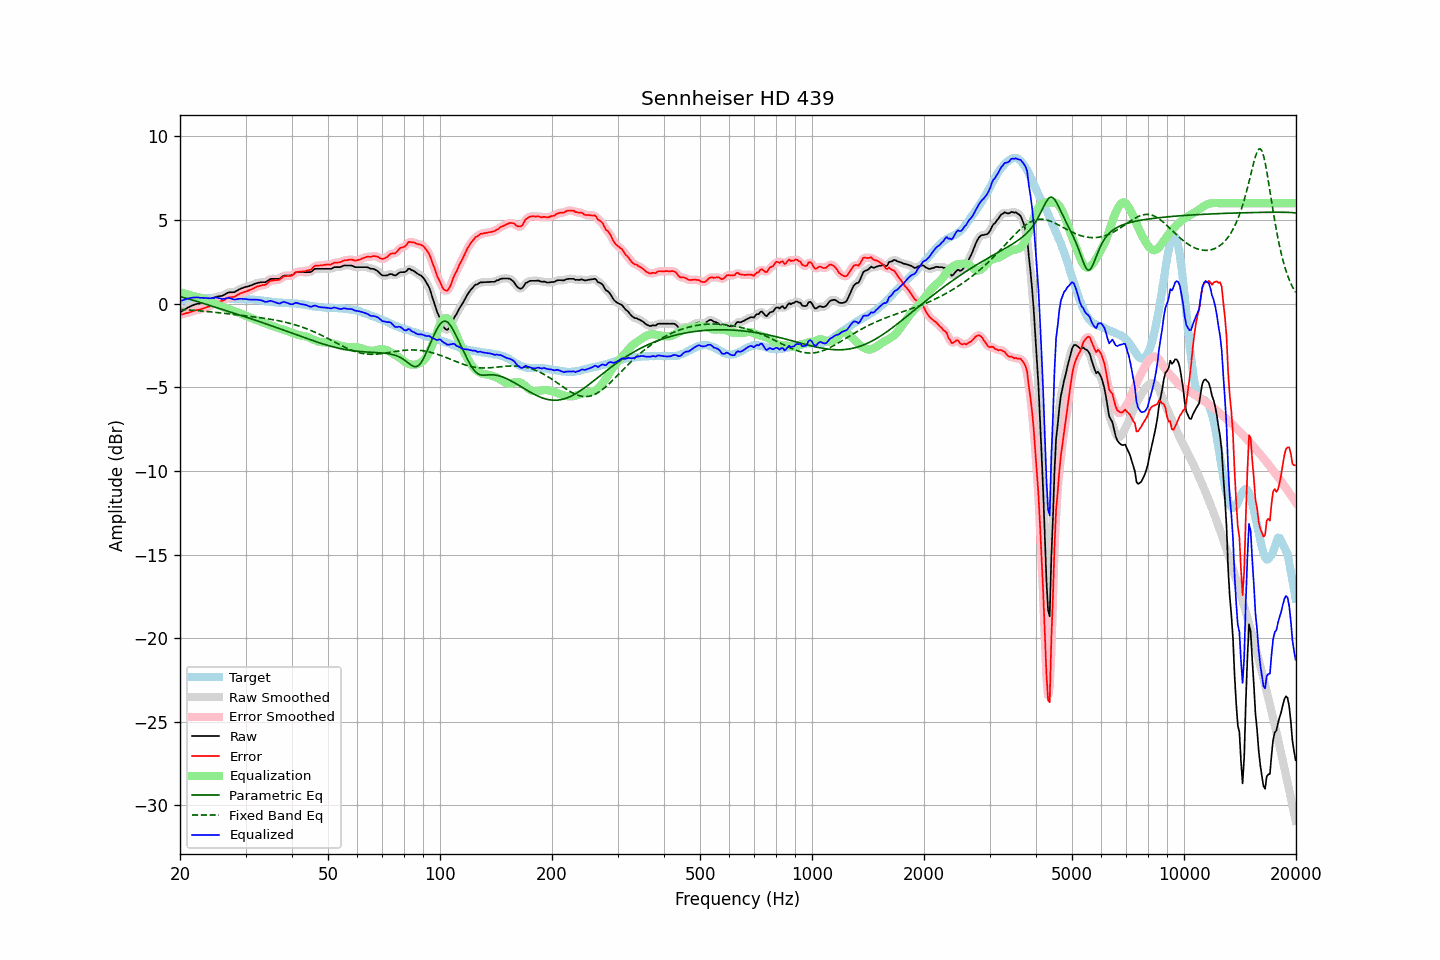

The table this chart was drawn from, first rows:
frequency, raw, error, smoothed, error_smoothed, equalization, parametric_eq, fixed_band_eq, equalized_raw, equalized_smoothed, target
20.00, -0.53, -0.67, -0.53, -0.67, 0.68, 0.42, -0.34, 0.15, 0.14, 0.14
20.20, -0.47, -0.65, -0.47, -0.65, 0.65, 0.39, -0.35, 0.18, 0.18, 0.18
20.40, -0.41, -0.63, -0.41, -0.62, 0.62, 0.37, -0.35, 0.21, 0.21, 0.22
20.61, -0.35, -0.59, -0.35, -0.60, 0.59, 0.34, -0.36, 0.24, 0.24, 0.24
20.81, -0.29, -0.57, -0.29, -0.57, 0.56, 0.32, -0.37, 0.27, 0.27, 0.28
21.02, -0.23, -0.55, -0.24, -0.54, 0.54, 0.29, -0.38, 0.31, 0.30, 0.32
21.23, -0.19, -0.52, -0.19, -0.52, 0.51, 0.26, -0.38, 0.32, 0.32, 0.33
21.44, -0.14, -0.49, -0.14, -0.49, 0.48, 0.23, -0.39, 0.34, 0.34, 0.35
21.66, -0.10, -0.46, -0.10, -0.45, 0.46, 0.20, -0.40, 0.36, 0.36, 0.36
21.87, -0.06, -0.42, -0.06, -0.42, 0.43, 0.17, -0.41, 0.37, 0.37, 0.36
22.09, -0.03, -0.40, -0.03, -0.40, 0.41, 0.15, -0.41, 0.38, 0.37, 0.37
22.31, -0.01, -0.38, -0.01, -0.38, 0.38, 0.12, -0.42, 0.37, 0.37, 0.37
22.54, -0.00, -0.37, 0.00, -0.36, 0.35, 0.09, -0.43, 0.35, 0.36, 0.36
22.76, 0.02, -0.33, 0.02, -0.34, 0.33, 0.06, -0.44, 0.35, 0.35, 0.35
22.99, 0.04, -0.30, 0.04, -0.31, 0.30, 0.03, -0.45, 0.34, 0.35, 0.34
23.22, 0.07, -0.27, 0.07, -0.27, 0.28, -0.00, -0.46, 0.34, 0.34, 0.34
23.45, 0.10, -0.23, 0.10, -0.24, 0.24, -0.03, -0.47, 0.34, 0.34, 0.33
23.69, 0.13, -0.20, 0.13, -0.21, 0.20, -0.06, -0.47, 0.33, 0.33, 0.33
23.92, 0.16, -0.17, 0.17, -0.17, 0.15, -0.10, -0.48, 0.31, 0.32, 0.33
24.16, 0.21, -0.13, 0.21, -0.13, 0.11, -0.13, -0.49, 0.32, 0.32, 0.34
24.40, 0.27, -0.07, 0.27, -0.07, 0.06, -0.16, -0.50, 0.33, 0.33, 0.34
24.65, 0.33, -0.00, 0.33, -0.00, 0.02, -0.19, -0.51, 0.35, 0.35, 0.33
24.89, 0.39, 0.06, 0.38, 0.05, -0.02, -0.22, -0.52, 0.37, 0.36, 0.33
25.14, 0.42, 0.09, 0.42, 0.09, -0.06, -0.25, -0.53, 0.36, 0.35, 0.33
25.39, 0.43, 0.10, 0.43, 0.11, -0.10, -0.28, -0.54, 0.33, 0.33, 0.33
25.65, 0.45, 0.13, 0.44, 0.13, -0.14, -0.31, -0.55, 0.30, 0.30, 0.32
25.91, 0.46, 0.15, 0.47, 0.16, -0.18, -0.34, -0.57, 0.27, 0.28, 0.31
26.16, 0.50, 0.19, 0.51, 0.20, -0.22, -0.37, -0.58, 0.28, 0.29, 0.31
26.43, 0.56, 0.25, 0.56, 0.25, -0.25, -0.40, -0.59, 0.31, 0.30, 0.31
26.69, 0.61, 0.30, 0.61, 0.31, -0.28, -0.43, -0.60, 0.33, 0.33, 0.31
26.96, 0.66, 0.36, 0.65, 0.35, -0.32, -0.46, -0.61, 0.34, 0.33, 0.30
27.23, 0.67, 0.37, 0.67, 0.38, -0.35, -0.49, -0.62, 0.32, 0.32, 0.30
27.50, 0.68, 0.38, 0.68, 0.38, -0.39, -0.52, -0.63, 0.29, 0.29, 0.29
27.77, 0.68, 0.40, 0.68, 0.39, -0.42, -0.56, -0.64, 0.26, 0.26, 0.28
28.05, 0.69, 0.41, 0.70, 0.42, -0.46, -0.59, -0.65, 0.23, 0.25, 0.28
28.33, 0.75, 0.48, 0.74, 0.47, -0.49, -0.62, -0.67, 0.26, 0.26, 0.27
28.62, 0.80, 0.53, 0.80, 0.53, -0.53, -0.65, -0.68, 0.27, 0.27, 0.27
28.90, 0.86, 0.59, 0.85, 0.58, -0.57, -0.68, -0.69, 0.29, 0.29, 0.27
29.19, 0.90, 0.63, 0.90, 0.63, -0.61, -0.71, -0.70, 0.29, 0.29, 0.27
29.48, 0.93, 0.65, 0.94, 0.66, -0.65, -0.74, -0.71, 0.28, 0.29, 0.28
29.78, 0.97, 0.70, 0.97, 0.69, -0.69, -0.77, -0.72, 0.28, 0.28, 0.27
30.08, 1.00, 0.72, 1.00, 0.73, -0.73, -0.81, -0.73, 0.27, 0.27, 0.28
30.38, 1.02, 0.76, 1.02, 0.76, -0.77, -0.84, -0.75, 0.25, 0.26, 0.26
30.68, 1.05, 0.79, 1.05, 0.80, -0.80, -0.87, -0.76, 0.24, 0.24, 0.25
30.99, 1.08, 0.84, 1.08, 0.83, -0.84, -0.90, -0.77, 0.23, 0.24, 0.24
31.30, 1.12, 0.88, 1.12, 0.88, -0.89, -0.93, -0.78, 0.23, 0.23, 0.24
31.61, 1.16, 0.92, 1.16, 0.93, -0.93, -0.96, -0.79, 0.23, 0.23, 0.24
31.93, 1.20, 0.98, 1.20, 0.97, -0.96, -1.00, -0.81, 0.24, 0.23, 0.22
32.24, 1.23, 1.02, 1.23, 1.01, -1.00, -1.03, -0.82, 0.23, 0.23, 0.21
32.57, 1.25, 1.04, 1.25, 1.05, -1.03, -1.06, -0.83, 0.22, 0.22, 0.21
32.89, 1.27, 1.07, 1.27, 1.07, -1.06, -1.10, -0.85, 0.21, 0.21, 0.20
33.22, 1.28, 1.11, 1.27, 1.09, -1.10, -1.13, -0.86, 0.18, 0.17, 0.17
33.55, 1.28, 1.11, 1.28, 1.11, -1.14, -1.16, -0.87, 0.14, 0.14, 0.17
33.89, 1.28, 1.13, 1.29, 1.14, -1.18, -1.19, -0.89, 0.10, 0.12, 0.15
34.23, 1.33, 1.18, 1.33, 1.19, -1.22, -1.23, -0.90, 0.11, 0.12, 0.15
34.57, 1.39, 1.26, 1.39, 1.26, -1.26, -1.26, -0.92, 0.13, 0.14, 0.13
34.92, 1.46, 1.34, 1.44, 1.32, -1.29, -1.30, -0.93, 0.17, 0.15, 0.12
35.27, 1.48, 1.37, 1.47, 1.37, -1.32, -1.33, -0.95, 0.15, 0.15, 0.11
35.62, 1.48, 1.39, 1.48, 1.39, -1.36, -1.36, -0.96, 0.12, 0.13, 0.09
35.97, 1.48, 1.40, 1.48, 1.40, -1.39, -1.40, -0.98, 0.09, 0.09, 0.08
... 635 more rows
